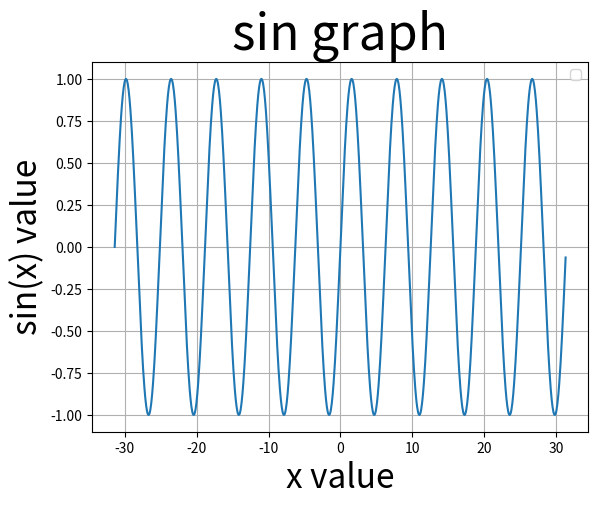

Python code for this plot:
import pandas as pd
import math
import matplotlib.pyplot as plt
x = list(range(-500,500))
y=[]
for i in range(len(x)):
    x[i]=x[i]*math.pi*(1/50)
    y.append(math.sin(x[i]))

plt.plot(x,y)
plt.grid(True) #grid view ke liye 
plt.legend() #labels dikhane ke liye
plt.xlabel('x value', fontsize = 24)
plt.ylabel('sin(x) value', fontsize = 24)
plt.title('sin graph', fontsize = 36)

plt.show() #show krne ke liye